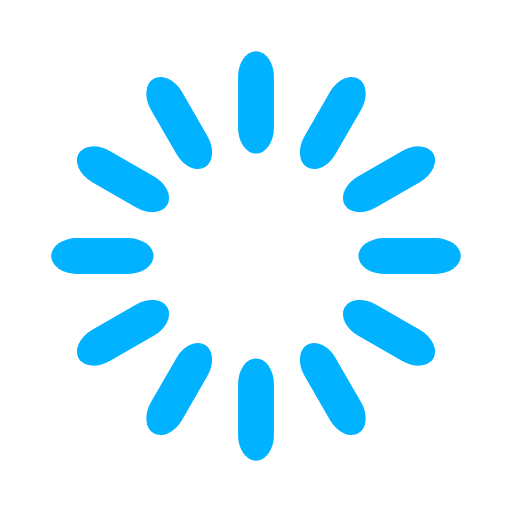
t = 0.00 s
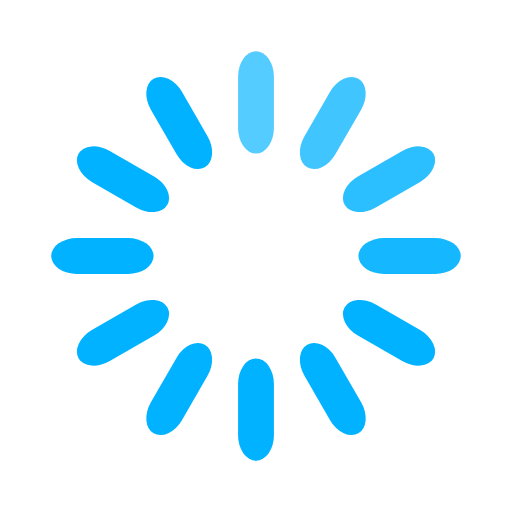
t = 0.17 s
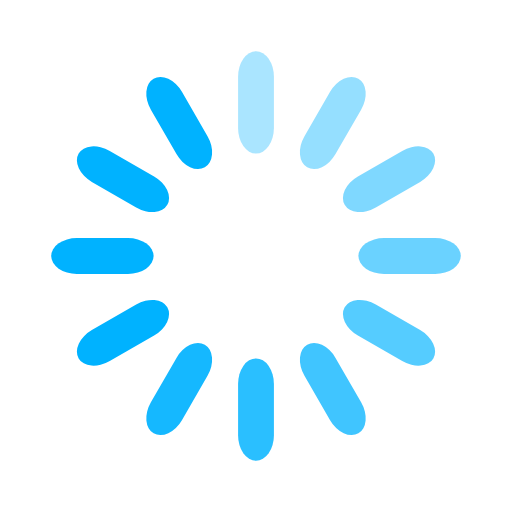
t = 0.33 s
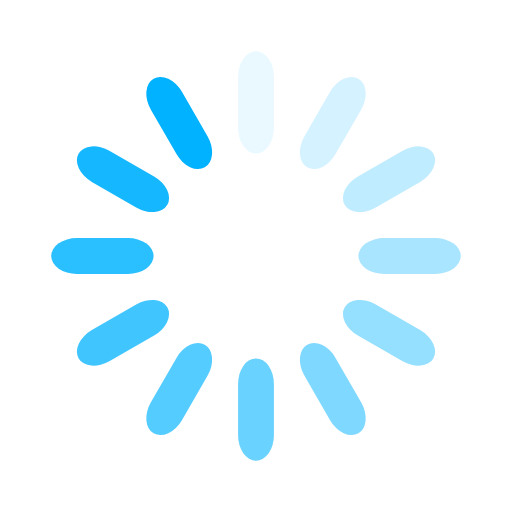
t = 0.46 s
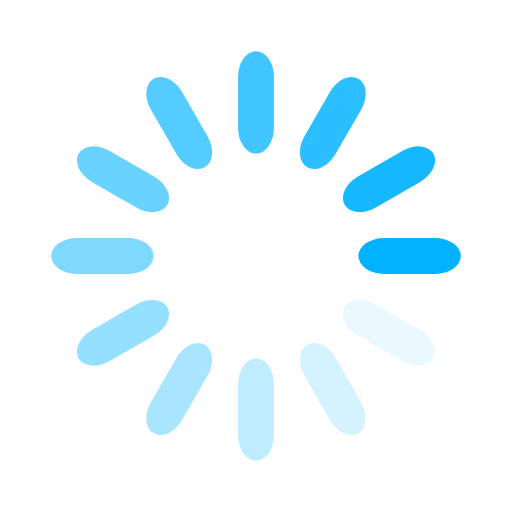
t = 0.63 s
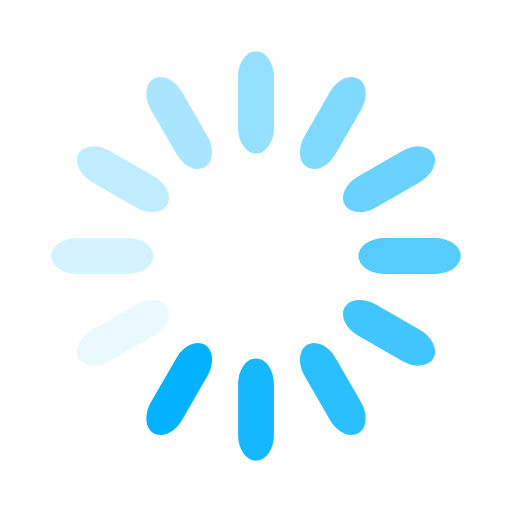
t = 0.79 s

The animated SVG that drew these frames (rendered in a browser with its animation timeline set to each time). Animation: 12 SMIL elements (animate=12); one cycle of 0.96 s, repeats indefinitely.

<svg width='66px' height='66px' xmlns="http://www.w3.org/2000/svg" viewBox="0 0 100 100" preserveAspectRatio="xMidYMid" class="uil-default"><rect x="0" y="0" width="100" height="100" fill="none" class="bk"></rect><rect  x='46.5' y='40' width='7' height='20' rx='5' ry='5' fill='#00b2ff' transform='rotate(0 50 50) translate(0 -30)'>  <animate attributeName='opacity' from='1' to='0' dur='0.5s' begin='0s' repeatCount='indefinite'/></rect><rect  x='46.5' y='40' width='7' height='20' rx='5' ry='5' fill='#00b2ff' transform='rotate(30 50 50) translate(0 -30)'>  <animate attributeName='opacity' from='1' to='0' dur='0.5s' begin='0.041666666666666664s' repeatCount='indefinite'/></rect><rect  x='46.5' y='40' width='7' height='20' rx='5' ry='5' fill='#00b2ff' transform='rotate(60 50 50) translate(0 -30)'>  <animate attributeName='opacity' from='1' to='0' dur='0.5s' begin='0.08333333333333333s' repeatCount='indefinite'/></rect><rect  x='46.5' y='40' width='7' height='20' rx='5' ry='5' fill='#00b2ff' transform='rotate(90 50 50) translate(0 -30)'>  <animate attributeName='opacity' from='1' to='0' dur='0.5s' begin='0.125s' repeatCount='indefinite'/></rect><rect  x='46.5' y='40' width='7' height='20' rx='5' ry='5' fill='#00b2ff' transform='rotate(120 50 50) translate(0 -30)'>  <animate attributeName='opacity' from='1' to='0' dur='0.5s' begin='0.16666666666666666s' repeatCount='indefinite'/></rect><rect  x='46.5' y='40' width='7' height='20' rx='5' ry='5' fill='#00b2ff' transform='rotate(150 50 50) translate(0 -30)'>  <animate attributeName='opacity' from='1' to='0' dur='0.5s' begin='0.20833333333333334s' repeatCount='indefinite'/></rect><rect  x='46.5' y='40' width='7' height='20' rx='5' ry='5' fill='#00b2ff' transform='rotate(180 50 50) translate(0 -30)'>  <animate attributeName='opacity' from='1' to='0' dur='0.5s' begin='0.25s' repeatCount='indefinite'/></rect><rect  x='46.5' y='40' width='7' height='20' rx='5' ry='5' fill='#00b2ff' transform='rotate(210 50 50) translate(0 -30)'>  <animate attributeName='opacity' from='1' to='0' dur='0.5s' begin='0.2916666666666667s' repeatCount='indefinite'/></rect><rect  x='46.5' y='40' width='7' height='20' rx='5' ry='5' fill='#00b2ff' transform='rotate(240 50 50) translate(0 -30)'>  <animate attributeName='opacity' from='1' to='0' dur='0.5s' begin='0.3333333333333333s' repeatCount='indefinite'/></rect><rect  x='46.5' y='40' width='7' height='20' rx='5' ry='5' fill='#00b2ff' transform='rotate(270 50 50) translate(0 -30)'>  <animate attributeName='opacity' from='1' to='0' dur='0.5s' begin='0.375s' repeatCount='indefinite'/></rect><rect  x='46.5' y='40' width='7' height='20' rx='5' ry='5' fill='#00b2ff' transform='rotate(300 50 50) translate(0 -30)'>  <animate attributeName='opacity' from='1' to='0' dur='0.5s' begin='0.4166666666666667s' repeatCount='indefinite'/></rect><rect  x='46.5' y='40' width='7' height='20' rx='5' ry='5' fill='#00b2ff' transform='rotate(330 50 50) translate(0 -30)'>  <animate attributeName='opacity' from='1' to='0' dur='0.5s' begin='0.4583333333333333s' repeatCount='indefinite'/></rect></svg>